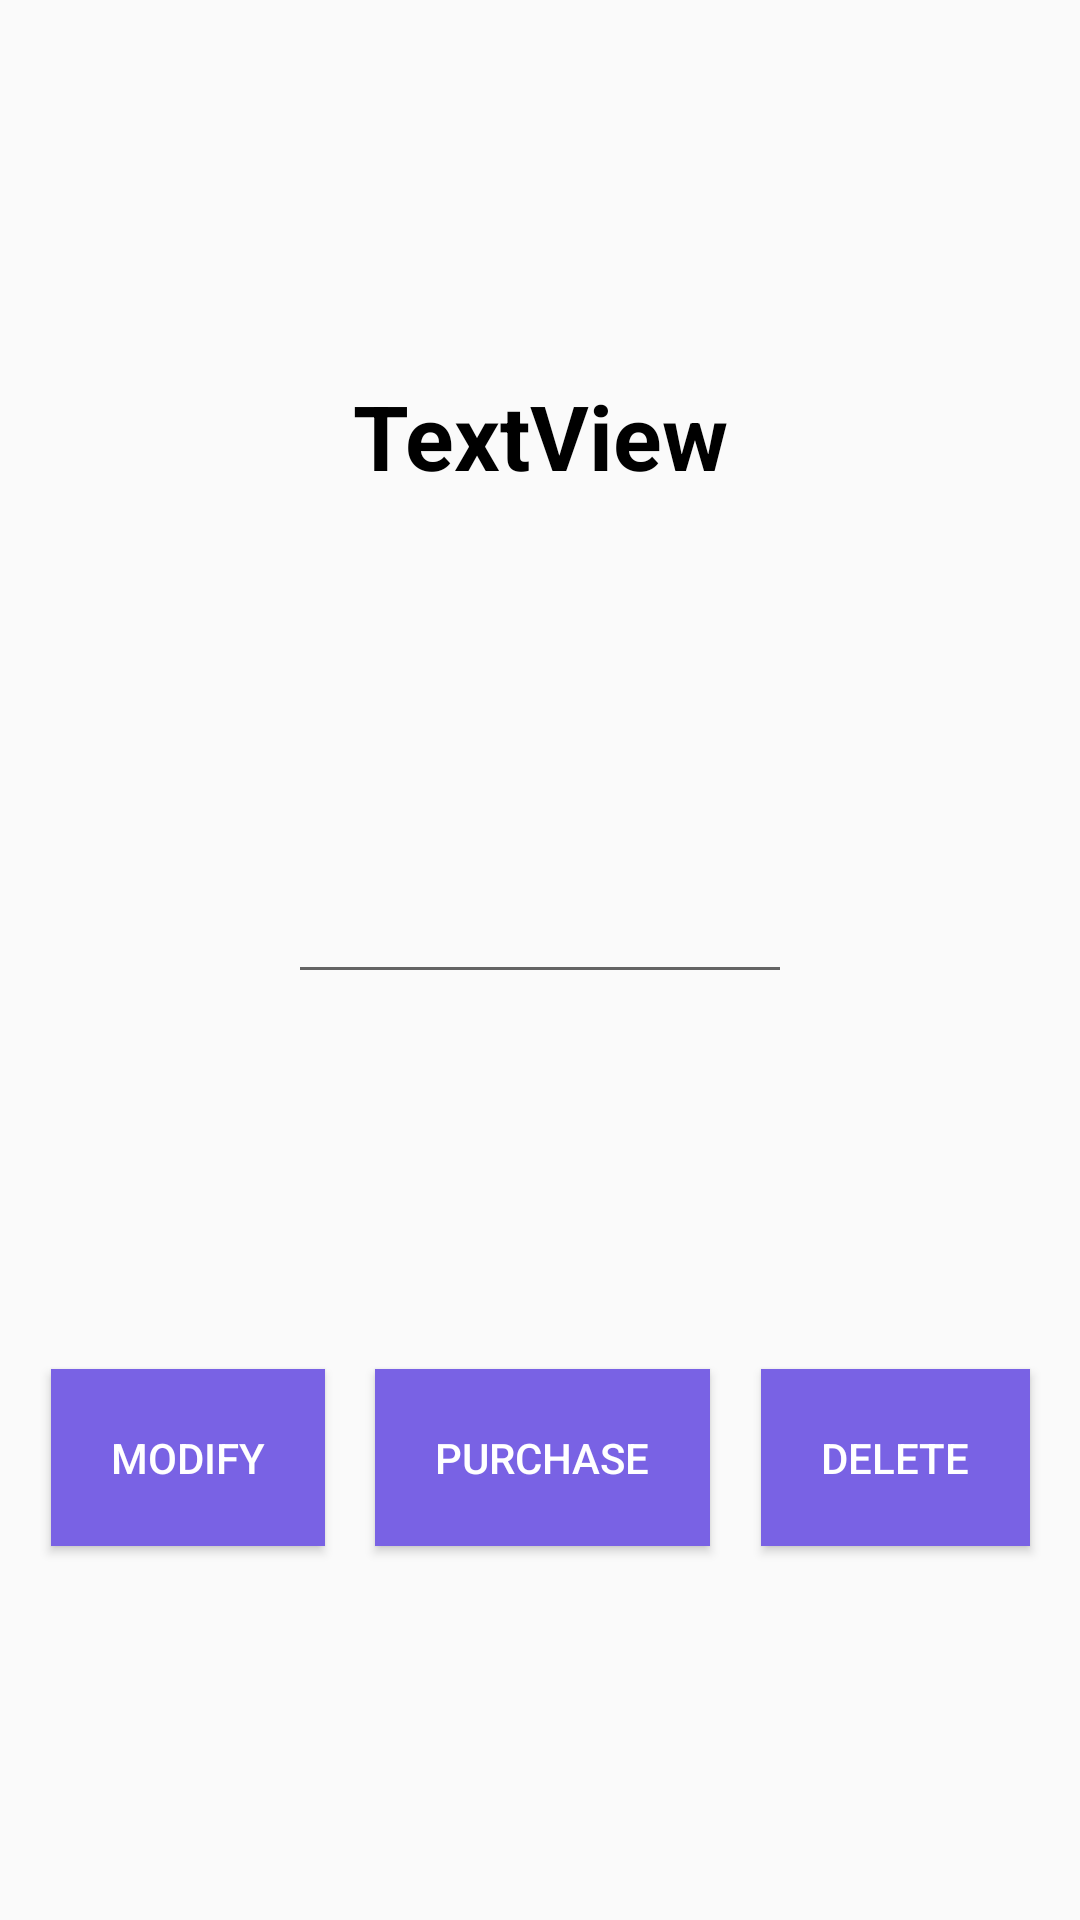

Here is an Android app screen rendered from its layout file. Give the layout XML and the strings, colors and styles it references.
<!-- AndroidManifest.xml: application theme AppTheme -->
<!-- res/layout/activity_edit_order.xml -->
<?xml version="1.0" encoding="utf-8"?>
<androidx.constraintlayout.widget.ConstraintLayout xmlns:android="http://schemas.android.com/apk/res/android"
    xmlns:app="http://schemas.android.com/apk/res-auto"
    android:id="@+id/linearLayout3"
    android:layout_width="match_parent"
    android:layout_height="match_parent">

    <TextView
        android:id="@+id/textView4"
        android:layout_width="wrap_content"
        android:layout_height="wrap_content"
        android:text="TextView"
        android:textColor="@color/black"
        android:textSize="30sp"
        android:textStyle="bold"
        app:layout_constraintBottom_toTopOf="@id/edit_quantity"
        app:layout_constraintLeft_toLeftOf="parent"
        app:layout_constraintRight_toRightOf="parent"
        app:layout_constraintTop_toTopOf="parent" />

    <EditText
        android:id="@+id/edit_quantity"
        android:layout_width="wrap_content"
        android:layout_height="wrap_content"
        android:ems="8"
        android:inputType="number"
        android:textAlignment="center"
        android:textSize="18sp"
        app:layout_constraintBottom_toTopOf="@id/purchase_button"
        app:layout_constraintLeft_toLeftOf="parent"
        app:layout_constraintRight_toRightOf="parent"
        app:layout_constraintTop_toBottomOf="@id/textView4" />

    <Button
        android:id="@+id/modify_button"
        android:layout_width="wrap_content"
        android:layout_height="wrap_content"
        android:background="@color/sign_up_button"
        android:padding="20dp"
        android:text="Modify"
        android:textColor="@color/white"
        app:layout_constraintBottom_toBottomOf="parent"
        app:layout_constraintLeft_toLeftOf="parent"
        app:layout_constraintRight_toLeftOf="@id/purchase_button"
        app:layout_constraintTop_toBottomOf="@id/edit_quantity" />

    <Button
        android:id="@+id/delete_button"
        android:layout_width="wrap_content"
        android:layout_height="wrap_content"
        android:background="@color/sign_up_button"
        android:padding="20dp"
        android:text="Delete"
        android:textColor="@color/white"
        app:layout_constraintBottom_toBottomOf="parent"
        app:layout_constraintLeft_toRightOf="@id/purchase_button"
        app:layout_constraintRight_toRightOf="parent"
        app:layout_constraintTop_toBottomOf="@id/edit_quantity" />

    <Button
        android:id="@+id/purchase_button"
        android:layout_width="wrap_content"
        android:layout_height="wrap_content"
        android:background="@color/sign_up_button"
        android:padding="20dp"
        android:text="Purchase"
        android:textColor="@color/white"
        app:layout_constraintBottom_toBottomOf="parent"
        app:layout_constraintLeft_toRightOf="@id/modify_button"
        app:layout_constraintRight_toLeftOf="@id/delete_button"
        app:layout_constraintTop_toBottomOf="@id/edit_quantity" />
</androidx.constraintlayout.widget.ConstraintLayout>
<!-- resources referenced by this layout -->
<resources>
  <color name="black">#FF000000</color>
  <color name="sign_up_button">#7962e4</color>
  <color name="white">#FFFFFFFF</color>
  <style name="AppTheme" parent="Theme.AppCompat.Light.DarkActionBar">
          
          <item name="colorPrimary">@color/black</item>
          <item name="colorPrimaryDark">@color/black</item>
          <item name="colorAccent">@color/black</item>
      </style>
</resources>
